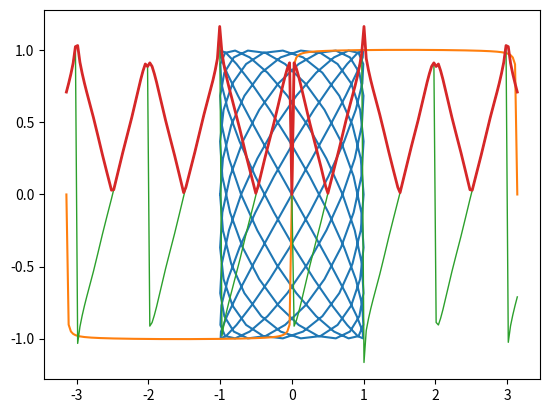

Reproduce this figure in Python.
# 数组运算
import numpy as np
from matplotlib.pyplot import plot
from matplotlib.pyplot import show
import sys
# 绘制利萨茹曲线

a = float(9)
b = float(8)
t = np.linspace(-np.pi, np.pi, 201)
x = np.sin(a * t + np.pi/2)
y = np.sin(b * t)
plot(x, y)
show()

# 方波

t = np.linspace(-np.pi, np.pi, 201)
k = np.arange(1, float(100))
k = 2 * k - 1
f = np.zeros_like(t)
for i in range(len(t)):
 f[i] = np.sum(np.sin(k * t[i])/k)
f = (4 / np.pi) * f
plot(t, f)
show()
# 三角波
t = np.linspace(-np.pi, np.pi, 201)
k = np.arange(1, float(100))
f = np.zeros_like(t)
for i in range(len(t)):
    f[i] = np.sum(np.sin(2 * np.pi * k * t[i])/k)
f = (-2 / np.pi) * f
plot(t, f, lw=1.0)
plot(t, np.abs(f), lw=2.0)
show()



